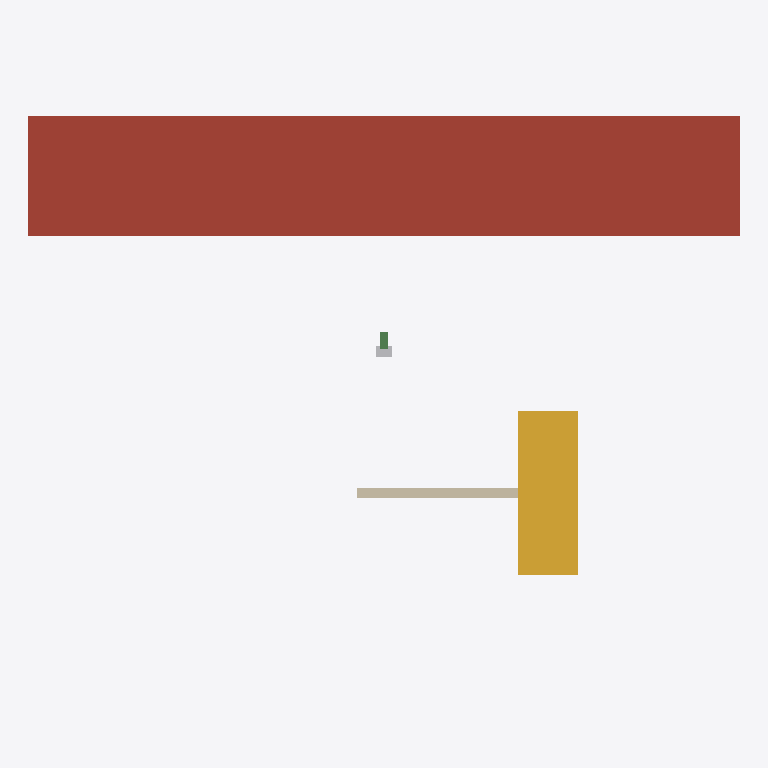
Plan cut of the same IFC building model at storey 'Level 2 - Upper Floor' (level 3.60 m, cut at 5.00 m), seen from above with north up, elements coloured by IFC class: 1 roof (red-brown), 1 stair (yellow), 1 wall (beige), 1 other element (light grey), 1 beam (green). Cut surfaces are drawn darker.
Extent 13.0 m × 9.8 m × 19.0 m (x, y, z). Storeys (4): Level 0 - Foundation & Grade at 0.00 m; Level 1 - Ground Floor at 0.60 m; Level 2 - Upper Floor at 3.60 m; Level 3 - Roof Structure at 6.40 m. Elements (16): 2 IfcFlowTerminal, 2 IfcWallStandardCase, 1 IfcBeam, 1 IfcCableSegment, 1 IfcColumn, 1 IfcDoor, 1 IfcDuctSegment, 1 IfcElectricAppliance, 1 IfcOutlet, 1 IfcPipeFitting, 1 IfcPipeSegment, 1 IfcRoof.

HEADER;
FILE_DESCRIPTION(('ViewDefinition [CoordinationView_V2.0]'),'2;1');
FILE_NAME('REFERENCE-BIM-0001.ifc','20260824T151745',('HERMES OS ARCHITECTURAL LEAD'),('HERMES CONSTRUCTION OS'),'web-ifc / IfcOpenShell Engine','HERMES CAD/BIM WORKSPACE','');
FILE_SCHEMA(('IFC4'));
ENDSEC;
DATA;
#10=IFCPROJECT('00000000-0000-0000-0000-000000000001',#5,'HERMES Multi-Storey OpenBIM Reference Residence (Schependomlaan Class)',$,$,$,$,(#11),#12);
#15=IFCSITE('00000000-0000-0000-0000-000000000002',#5,'Reference Building Site',$,$,#9,$,$,.ELEMENT.,(0,0,0),(0,0,0),0.0,$,$);
#16=IFCBUILDING('00000000-0000-0000-0000-000000000003',#5,'Main Reference Building',$,$,#9,$,$,.ELEMENT.,$,$,$);
#20=IFCBUILDINGSTOREY('0f8A1_B2_FoundationStorey',#5,'Level 0 - Foundation & Grade',$,$,#9,$,$,.ELEMENT.,0);
#21=IFCBUILDINGSTOREY('1f9B2_C3_GroundStorey',#5,'Level 1 - Ground Floor',$,$,#9,$,$,.ELEMENT.,0.6);
#22=IFCBUILDINGSTOREY('2f0C3_D4_UpperStorey',#5,'Level 2 - Upper Floor',$,$,#9,$,$,.ELEMENT.,3.6);
#23=IFCBUILDINGSTOREY('3f1D4_E5_RoofLevel',#5,'Level 3 - Roof Structure',$,$,#9,$,$,.ELEMENT.,6.4);
#1089=IFCROOF('8h888888-9999-0000-1111-222222222201',#5,'Engineered Wood Truss Roof Assembly (R-49 Mineral Wool Attic Insulation)',$,$,#1085,#1088,$,$);
#1080=IFCSTAIR('7g777777-8888-9999-0000-111111111101',#5,'Main Inter-Storey Hardwood Staircase (Level 1 to Level 2)',$,$,#1076,#1079,$,$);
#1053=IFCWALLSTANDARDCASE('4d444444-5555-6666-7777-888888888802',#5,'Interior Wet Wall Partition W-102 (Bath 1 / Kitchen Boundary)',$,$,#1049,#1052,$,$);
#1125=IFCDUCTSEGMENT('0j000000-1111-2222-3333-444444444401',#5,'12"x8" Galvanized Steel Insulated Main HVAC Supply Trunk DS-01',$,$,#1121,#1124,$,$);
#1035=IFCBEAM('3c333333-4444-5555-6666-777777777701',#5,'W12x26 Structural Steel Transfer Girder B-1',$,$,#1031,#1034,$,$);
ENDSEC;
